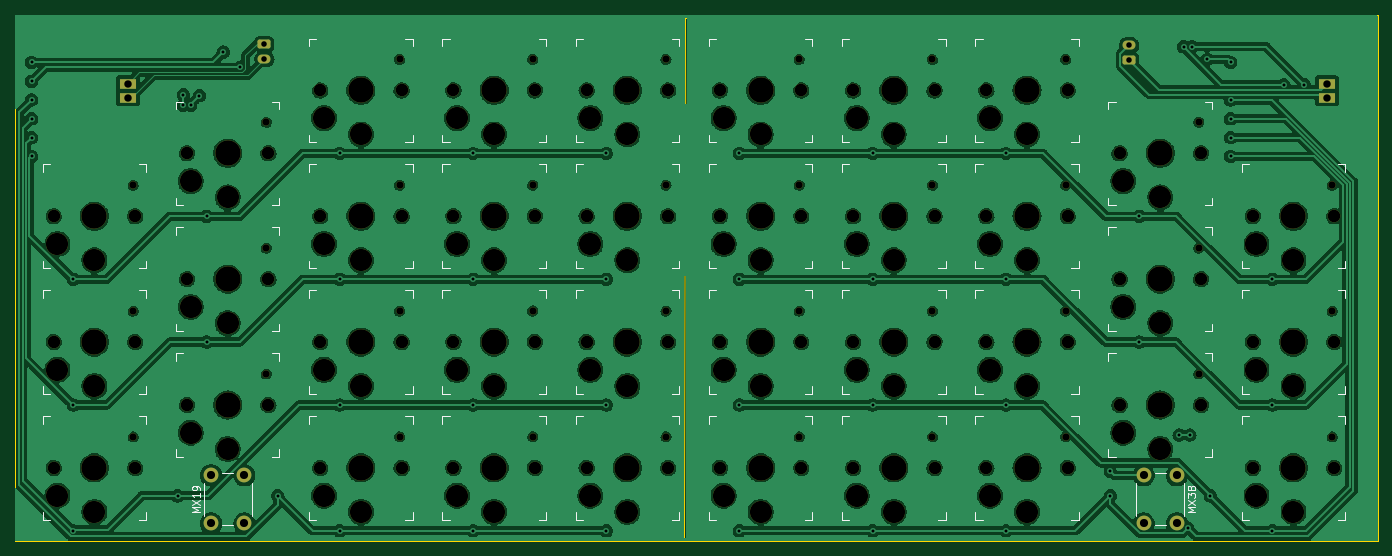
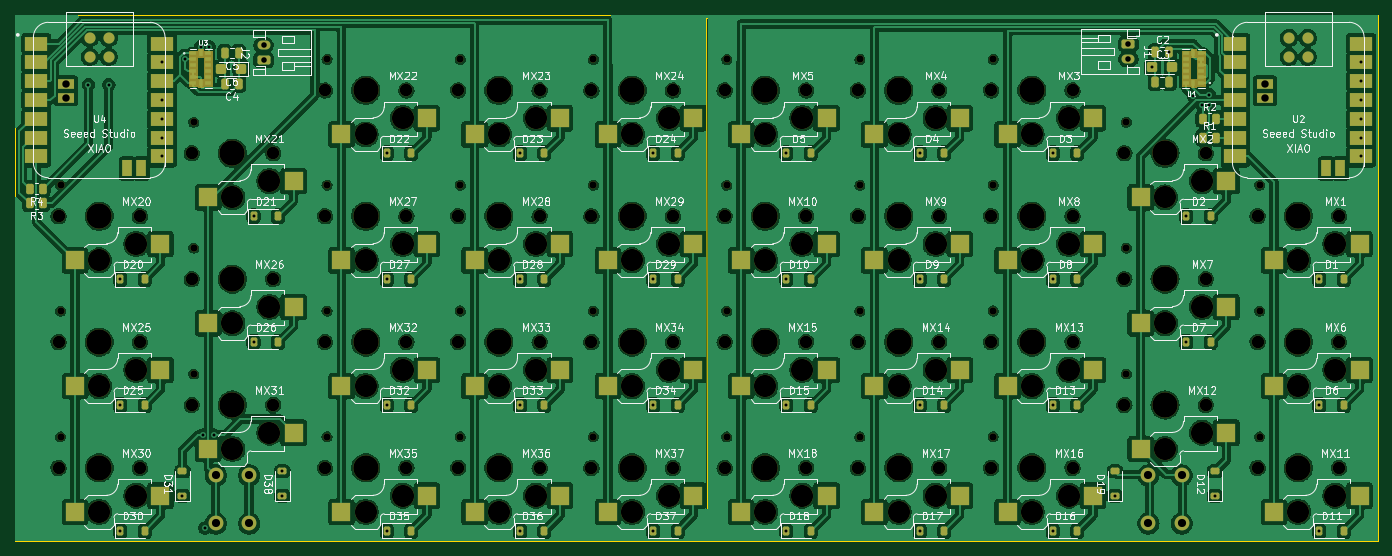
Circuit board: 11 layer files. Board 184.2 x 71.2 mm.
- bottom_copper: PCB-B_Cu.gbr (636041 bytes)
- bottom_mask: PCB-B_Mask.gbr (23558 bytes)
- paste: PCB-B_Paste.gbr (9596 bytes)
- bottom_silk: PCB-B_Silkscreen.gbr (178402 bytes)
- outline: PCB-Edge_Cuts.gbr (1514 bytes)
- top_copper: PCB-F_Cu.gbr (426463 bytes)
- top_mask: PCB-F_Mask.gbr (8800 bytes)
- paste: PCB-F_Paste.gbr (450 bytes)
- top_silk: PCB-F_Silkscreen.gbr (21407 bytes)
- drill: PCB-NPTH.drl (3974 bytes)
- drill: PCB-PTH.drl (1782 bytes)

=== bottom_copper: PCB-B_Cu.gbr (636041 bytes, source omitted) ===
=== bottom_mask: PCB-B_Mask.gbr (23558 bytes, source omitted) ===
=== paste: PCB-B_Paste.gbr (9596 bytes, source omitted) ===
=== bottom_silk: PCB-B_Silkscreen.gbr (178402 bytes, source omitted) ===
=== outline: PCB-Edge_Cuts.gbr ===
%TF.GenerationSoftware,KiCad,Pcbnew,7.0.2-0*%
%TF.CreationDate,2024-08-06T11:42:49-04:00*%
%TF.ProjectId,PCB,5043422e-6b69-4636-9164-5f7063625858,rev?*%
%TF.SameCoordinates,Original*%
%TF.FileFunction,Profile,NP*%
%FSLAX46Y46*%
G04 Gerber Fmt 4.6, Leading zero omitted, Abs format (unit mm)*
G04 Created by KiCad (PCBNEW 7.0.2-0) date 2024-08-06 11:42:49*
%MOMM*%
%LPD*%
G01*
G04 APERTURE LIST*
%TA.AperFunction,Profile*%
%ADD10C,0.100000*%
%TD*%
G04 APERTURE END LIST*
D10*
X25250000Y-26700000D02*
X25250000Y-23750000D01*
X115700000Y-94450000D02*
X115750000Y-24150000D01*
X209400000Y-23850000D02*
X208450000Y-23850000D01*
X209400000Y-92050000D02*
X209400000Y-94900000D01*
X158550000Y-23850000D02*
X208450000Y-23850000D01*
X115950000Y-89100000D02*
X115950000Y-94450000D01*
X25250000Y-60900000D02*
X25250000Y-26700000D01*
X25250000Y-23750000D02*
X25700000Y-23750000D01*
X30250000Y-94850000D02*
X26050000Y-94850000D01*
X115750000Y-24150000D02*
X116000000Y-24150000D01*
X25250000Y-94450000D02*
X25250000Y-94850000D01*
X190350000Y-94900000D02*
X30250000Y-94850000D01*
X190350000Y-94900000D02*
X208950000Y-94900000D01*
X115950000Y-94450000D02*
X115700000Y-94450000D01*
X209400000Y-40700000D02*
X209400000Y-92050000D01*
X25250000Y-60900000D02*
X25250000Y-94450000D01*
X116000000Y-24150000D02*
X115950000Y-89100000D01*
X209400000Y-94900000D02*
X208950000Y-94900000D01*
X209400000Y-40700000D02*
X209400000Y-23850000D01*
X25250000Y-94850000D02*
X26050000Y-94850000D01*
X158550000Y-23850000D02*
X25700000Y-23750000D01*
M02*

=== top_copper: PCB-F_Cu.gbr (426463 bytes, source omitted) ===
=== top_mask: PCB-F_Mask.gbr (8800 bytes, source omitted) ===
=== paste: PCB-F_Paste.gbr ===
%TF.GenerationSoftware,KiCad,Pcbnew,7.0.2-0*%
%TF.CreationDate,2024-08-06T11:42:49-04:00*%
%TF.ProjectId,PCB,5043422e-6b69-4636-9164-5f7063625858,rev?*%
%TF.SameCoordinates,Original*%
%TF.FileFunction,Paste,Top*%
%TF.FilePolarity,Positive*%
%FSLAX46Y46*%
G04 Gerber Fmt 4.6, Leading zero omitted, Abs format (unit mm)*
G04 Created by KiCad (PCBNEW 7.0.2-0) date 2024-08-06 11:42:49*
%MOMM*%
%LPD*%
G01*
G04 APERTURE LIST*
G04 APERTURE END LIST*
M02*

=== top_silk: PCB-F_Silkscreen.gbr (21407 bytes, source omitted) ===
=== drill: PCB-NPTH.drl ===
M48
; DRILL file {KiCad 7.0.2-0} date 2024 August 06, Tuesday 11:42:47
; FORMAT={-:-/ absolute / inch / decimal}
; #@! TF.CreationDate,2024-08-06T11:42:47-04:00
; #@! TF.GenerationSoftware,Kicad,Pcbnew,7.0.2-0
; #@! TF.FileFunction,NonPlated,1,2,NPTH
FMAT,2
INCH
; #@! TA.AperFunction,NonPlated,NPTH,ComponentDrill
T1C0.0390
; #@! TA.AperFunction,NonPlated,NPTH,ComponentDrill
T2C0.0670
; #@! TA.AperFunction,NonPlated,NPTH,ComponentDrill
T3C0.1181
; #@! TA.AperFunction,NonPlated,NPTH,ComponentDrill
T4C0.1350
%
G90
G05
T1
X1.6228Y-1.8425
X1.6228Y-2.5118
X1.6228Y-3.1811
X2.3315Y-1.5079
X2.3315Y-2.1772
X2.3315Y-2.8465
X3.0402Y-1.1732
X3.0402Y-1.8425
X3.0402Y-2.5118
X3.0402Y-3.1811
X3.7488Y-1.1732
X3.7488Y-1.8425
X3.7488Y-2.5118
X3.7488Y-3.1811
X4.4575Y-1.1732
X4.4575Y-1.8425
X4.4575Y-2.5118
X4.4575Y-3.1811
X5.1661Y-1.1732
X5.1661Y-1.8425
X5.1661Y-2.5118
X5.1661Y-3.1811
X5.8748Y-1.1732
X5.8748Y-1.8425
X5.8748Y-2.5118
X5.8748Y-3.1811
X6.5835Y-1.1732
X6.5835Y-1.8425
X6.5835Y-2.5118
X6.5835Y-3.1811
X7.2921Y-1.5079
X7.2921Y-2.1772
X7.2921Y-2.8465
X8.0008Y-1.8425
X8.0008Y-2.5118
X8.0008Y-3.1811
T2
X1.2008Y-2.0079
X1.2008Y-2.6772
X1.2008Y-3.3465
X1.6339Y-2.0079
X1.6339Y-2.6772
X1.6339Y-3.3465
X1.9094Y-1.6732
X1.9094Y-2.3425
X1.9094Y-3.0118
X2.3425Y-1.6732
X2.3425Y-2.3425
X2.3425Y-3.0118
X2.6181Y-1.3386
X2.6181Y-2.0079
X2.6181Y-2.6772
X2.6181Y-3.3465
X3.0512Y-1.3386
X3.0512Y-2.0079
X3.0512Y-2.6772
X3.0512Y-3.3465
X3.3268Y-1.3386
X3.3268Y-2.0079
X3.3268Y-2.6772
X3.3268Y-3.3465
X3.7598Y-1.3386
X3.7598Y-2.0079
X3.7598Y-2.6772
X3.7598Y-3.3465
X4.0354Y-1.3386
X4.0354Y-2.0079
X4.0354Y-2.6772
X4.0354Y-3.3465
X4.4685Y-1.3386
X4.4685Y-2.0079
X4.4685Y-2.6772
X4.4685Y-3.3465
X4.7441Y-1.3386
X4.7441Y-2.0079
X4.7441Y-2.6772
X4.7441Y-3.3465
X5.1772Y-1.3386
X5.1772Y-2.0079
X5.1772Y-2.6772
X5.1772Y-3.3465
X5.4528Y-1.3386
X5.4528Y-2.0079
X5.4528Y-2.6772
X5.4528Y-3.3465
X5.8858Y-1.3386
X5.8858Y-2.0079
X5.8858Y-2.6772
X5.8858Y-3.3465
X6.1614Y-1.3386
X6.1614Y-2.0079
X6.1614Y-2.6772
X6.1614Y-3.3465
X6.5945Y-1.3386
X6.5945Y-2.0079
X6.5945Y-2.6772
X6.5945Y-3.3465
X6.8701Y-1.6732
X6.8701Y-2.3425
X6.8701Y-3.0118
X7.3031Y-1.6732
X7.3031Y-2.3425
X7.3031Y-3.0118
X7.5787Y-2.0079
X7.5787Y-2.6772
X7.5787Y-3.3465
X8.0118Y-2.0079
X8.0118Y-2.6772
X8.0118Y-3.3465
T3
X1.2205Y-2.1555
X1.2205Y-2.8248
X1.2205Y-3.4941
X1.4173Y-2.2421
X1.4173Y-2.9114
X1.4173Y-3.5807
X1.9291Y-1.8209
X1.9291Y-2.4902
X1.9291Y-3.1594
X2.126Y-1.9075
X2.126Y-2.5768
X2.126Y-3.2461
X2.6378Y-1.4862
X2.6378Y-2.1555
X2.6378Y-2.8248
X2.6378Y-3.4941
X2.8346Y-1.5728
X2.8346Y-2.2421
X2.8346Y-2.9114
X2.8346Y-3.5807
X3.3465Y-1.4862
X3.3465Y-2.1555
X3.3465Y-2.8248
X3.3465Y-3.4941
X3.5433Y-1.5728
X3.5433Y-2.2421
X3.5433Y-2.9114
X3.5433Y-3.5807
X4.0551Y-1.4862
X4.0551Y-2.1555
X4.0551Y-2.8248
X4.0551Y-3.4941
X4.252Y-1.5728
X4.252Y-2.2421
X4.252Y-2.9114
X4.252Y-3.5807
X4.7638Y-1.4862
X4.7638Y-2.1555
X4.7638Y-2.8248
X4.7638Y-3.4941
X4.9606Y-1.5728
X4.9606Y-2.2421
X4.9606Y-2.9114
X4.9606Y-3.5807
X5.4724Y-1.4862
X5.4724Y-2.1555
X5.4724Y-2.8248
X5.4724Y-3.4941
X5.6693Y-1.5728
X5.6693Y-2.2421
X5.6693Y-2.9114
X5.6693Y-3.5807
X6.1811Y-1.4862
X6.1811Y-2.1555
X6.1811Y-2.8248
X6.1811Y-3.4941
X6.378Y-1.5728
X6.378Y-2.2421
X6.378Y-2.9114
X6.378Y-3.5807
X6.8898Y-1.8209
X6.8898Y-2.4902
X6.8898Y-3.1594
X7.0866Y-1.9075
X7.0866Y-2.5768
X7.0866Y-3.2461
X7.5984Y-2.1555
X7.5984Y-2.8248
X7.5984Y-3.4941
X7.7953Y-2.2421
X7.7953Y-2.9114
X7.7953Y-3.5807
T4
X1.4173Y-2.0079
X1.4173Y-2.6772
X1.4173Y-3.3465
X2.126Y-1.6732
X2.126Y-2.3425
X2.126Y-3.0118
X2.8346Y-1.3386
X2.8346Y-2.0079
X2.8346Y-2.6772
X2.8346Y-3.3465
X3.5433Y-1.3386
X3.5433Y-2.0079
X3.5433Y-2.6772
X3.5433Y-3.3465
X4.252Y-1.3386
X4.252Y-2.0079
X4.252Y-2.6772
X4.252Y-3.3465
X4.9606Y-1.3386
X4.9606Y-2.0079
X4.9606Y-2.6772
X4.9606Y-3.3465
X5.6693Y-1.3386
X5.6693Y-2.0079
X5.6693Y-2.6772
X5.6693Y-3.3465
X6.378Y-1.3386
X6.378Y-2.0079
X6.378Y-2.6772
X6.378Y-3.3465
X7.0866Y-1.6732
X7.0866Y-2.3425
X7.0866Y-3.0118
X7.7953Y-2.0079
X7.7953Y-2.6772
X7.7953Y-3.3465
T0
M30

=== drill: PCB-PTH.drl ===
M48
; DRILL file {KiCad 7.0.2-0} date 2024 August 06, Tuesday 11:42:47
; FORMAT={-:-/ absolute / inch / decimal}
; #@! TF.CreationDate,2024-08-06T11:42:47-04:00
; #@! TF.GenerationSoftware,Kicad,Pcbnew,7.0.2-0
; #@! TF.FileFunction,Plated,1,2,PTH
FMAT,2
INCH
; #@! TA.AperFunction,Plated,PTH,ViaDrill
T1C0.0157
; #@! TA.AperFunction,Plated,PTH,ComponentDrill
T2C0.0295
; #@! TA.AperFunction,Plated,PTH,ComponentDrill
T3C0.0394
; #@! TA.AperFunction,Plated,PTH,ComponentDrill
T4C0.0433
%
G90
G05
T1
X1.0827Y-1.1896
X1.0827Y-1.2896
X1.0827Y-1.3896
X1.0827Y-1.4896
X1.0827Y-1.5896
X1.0827Y-1.6896
X1.3051Y-2.3425
X1.3051Y-3.0118
X1.3051Y-3.6811
X1.8602Y-3.4951
X1.89Y-1.361
X1.89Y-1.4181
X1.9294Y-1.4181
X1.9757Y-1.3667
X2.0138Y-2.0079
X2.0138Y-2.6772
X2.1026Y-1.135
X2.1931Y-1.215
X2.3917Y-3.4951
X2.7224Y-1.6732
X2.7224Y-2.3425
X2.7224Y-3.0118
X2.7224Y-3.6811
X3.4311Y-1.6732
X3.4311Y-2.3425
X3.4311Y-3.0118
X3.4311Y-3.6811
X4.1398Y-1.6732
X4.1398Y-2.3425
X4.1398Y-3.0118
X4.1398Y-3.6811
X4.8484Y-1.6732
X4.8484Y-2.3425
X4.8484Y-3.0118
X4.8484Y-3.6811
X5.5571Y-1.6732
X5.5571Y-2.3425
X5.5571Y-3.0118
X5.5571Y-3.6811
X6.2657Y-1.6732
X6.2657Y-2.3425
X6.2657Y-3.0118
X6.2657Y-3.6811
X6.8209Y-3.3652
X6.8209Y-3.4951
X6.9744Y-2.0079
X6.9744Y-2.6772
X7.187Y-3.1713
X7.2106Y-1.1063
X7.2332Y-3.6663
X7.2441Y-3.1713
X7.2559Y-1.1063
X7.3366Y-1.1732
X7.3524Y-3.4951
X7.4606Y-1.1896
X7.4606Y-1.3896
X7.4606Y-1.4896
X7.4606Y-1.5896
X7.4606Y-1.6896
X7.6831Y-2.3425
X7.6831Y-3.0118
X7.6831Y-3.6811
X7.7441Y-1.3071
X7.8524Y-1.3071
T2
X2.3209Y-1.0925
X2.3209Y-1.1713
X6.9213Y-1.0984
X6.9213Y-1.1772
T3
X1.5945Y-1.303
X1.5945Y-1.3778
X7.9724Y-1.303
X7.9724Y-1.3778
T4
X2.0374Y-3.3858
X2.0374Y-3.6417
X2.2146Y-3.3858
X2.2146Y-3.6417
X6.998Y-3.3858
X6.998Y-3.6417
X7.1752Y-3.3858
X7.1752Y-3.6417
T0
M30

